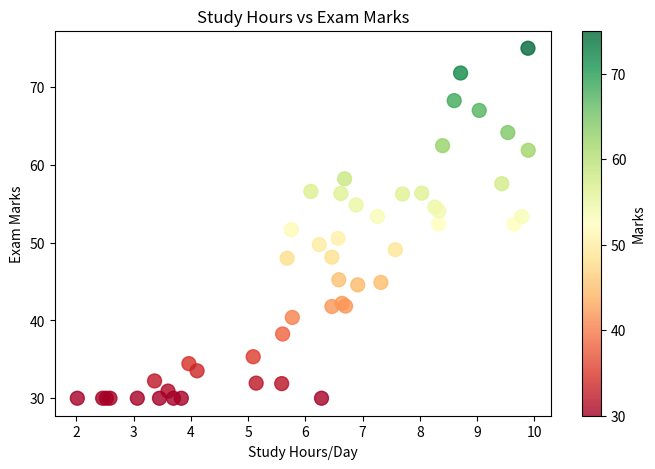

The script that saved this image:
#Scatter plot - relationship between two variable
import matplotlib.pyplot as plt
import numpy as np

study_hrs = np.random.uniform(2,10,50)
marks = study_hrs * 7 + np.random.normal(0,8,50)
marks = np.clip(marks,30,100)

plt.figure(figsize=(8,5))
plt.scatter(study_hrs,marks, c=marks, cmap='RdYlGn', s=100, alpha=0.8)
plt.colorbar(label='Marks')
plt.title('Study Hours vs Exam Marks')
plt.xlabel('Study Hours/Day')
plt.ylabel('Exam Marks')
plt.show()
